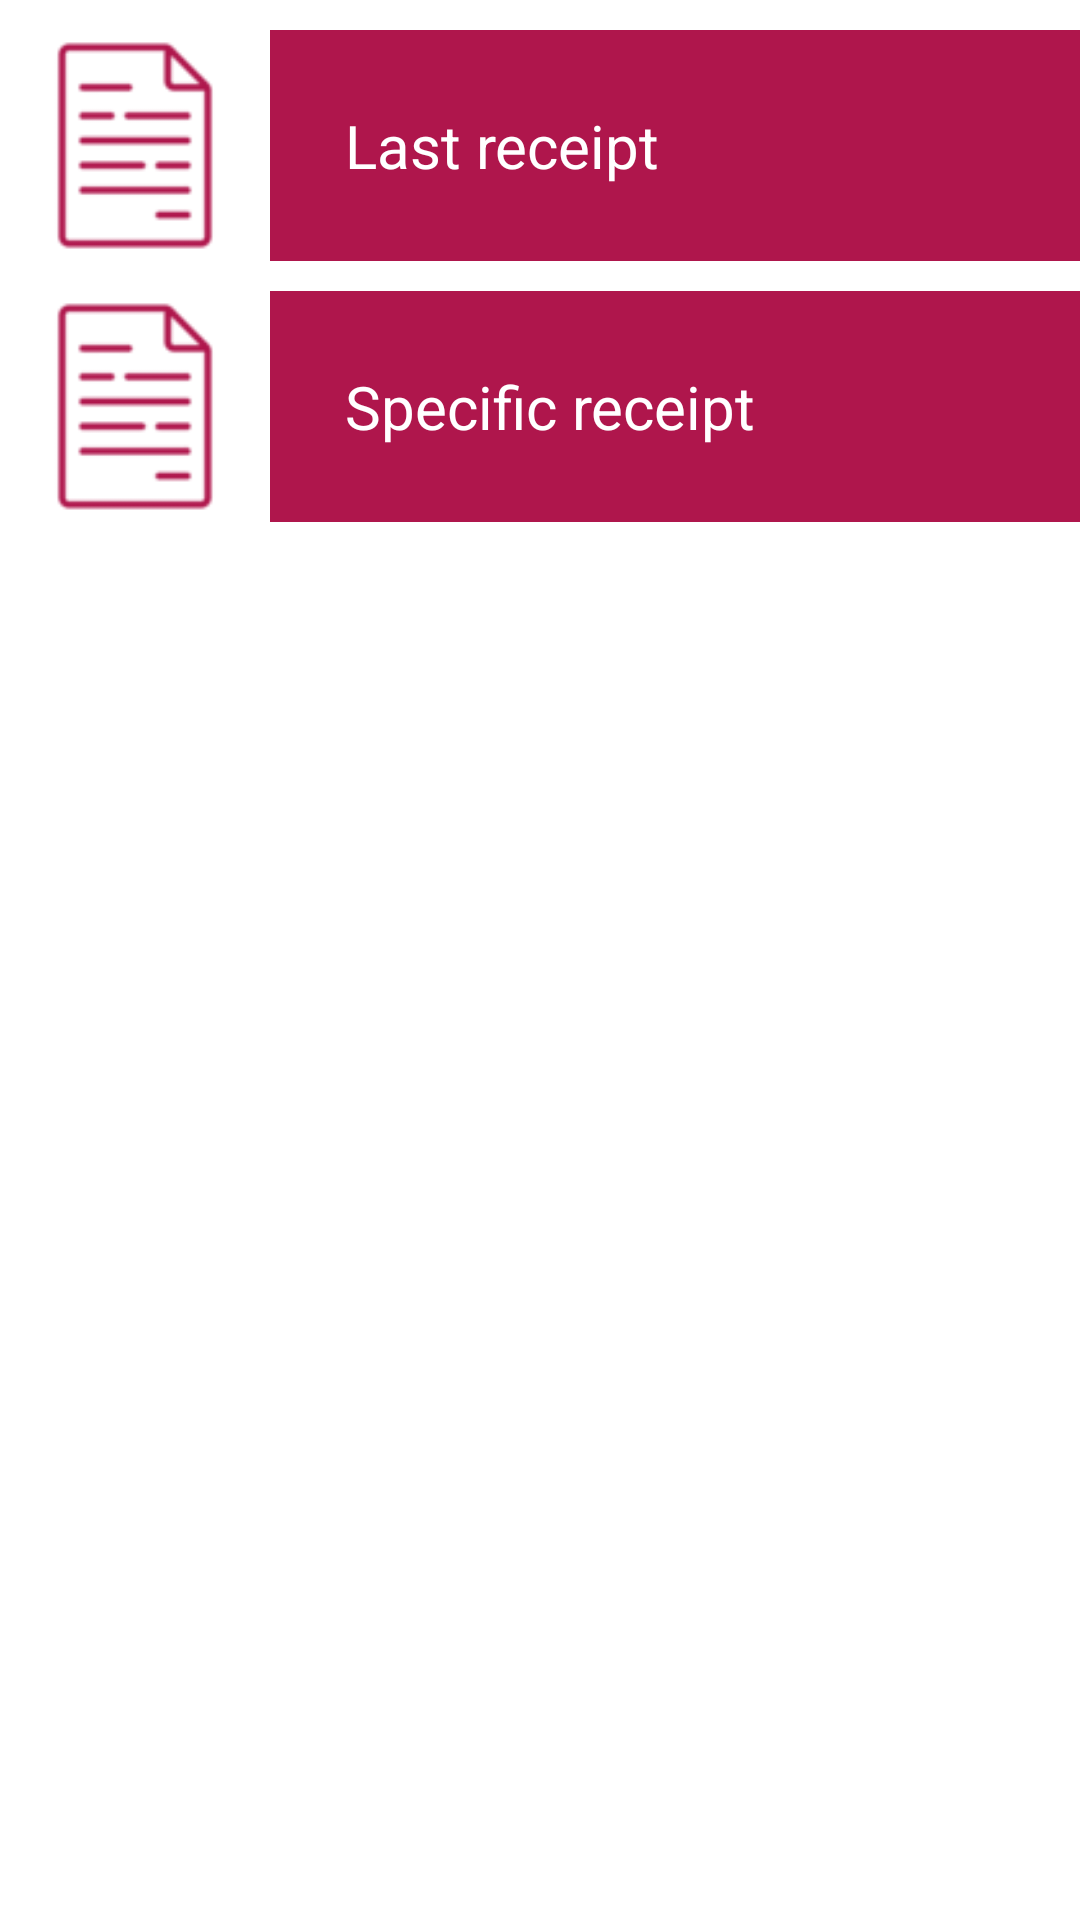

Android layout source for this screen:
<!-- AndroidManifest.xml: application theme Theme.AbsaTerminalApp -->
<!-- res/layout/fragment_reciepts.xml -->
<?xml version="1.0" encoding="utf-8"?>
<FrameLayout xmlns:android="http://schemas.android.com/apk/res/android"
    xmlns:tools="http://schemas.android.com/tools"
        android:id="@+id/receipts_container"
        android:layout_width="match_parent"
        android:background="@color/white"
        android:layout_height="match_parent"
        tools:context=".fragments.settingsFragments.ReportingOptions">
        <ScrollView
            android:layout_width="match_parent"
            android:layout_height="match_parent">
            <LinearLayout
                android:layout_width="match_parent"
                android:layout_height="match_parent"
                android:orientation="vertical">
                
                <LinearLayout
                    android:id="@+id/first_layout_btn"
                    android:layout_width="match_parent"
                    android:layout_height="wrap_content"
                    android:paddingTop="@dimen/title_text_size_10"
                    android:orientation="horizontal">
                    <ImageView
                        android:layout_width="wrap_content"
                        android:layout_height="match_parent"
                        android:tint="@color/my_light_primary"
                        android:src="@drawable/file"
                        android:layout_gravity="center_vertical" />
                    <LinearLayout
                        android:layout_width="0dp"
                        android:layout_height="wrap_content"
                        android:layout_weight="1"
                        android:padding="@dimen/title_text_size_25"
                        android:background="@color/my_light_primary">
                        
                        <TextView
                            android:id="@+id/first_layout_label"
                            android:layout_width="wrap_content"
                            android:layout_height="wrap_content"
                            android:text="Last receipt"
                            android:textSize="@dimen/title_text_size_20"
                            android:textColor="@android:color/white" />
                    </LinearLayout>

                </LinearLayout>
                <LinearLayout
                    android:id="@+id/second_layout_btn"
                    android:layout_width="match_parent"
                    android:layout_height="wrap_content"
                    android:paddingTop="@dimen/title_text_size_10"
                    android:orientation="horizontal">
                    <ImageView
                        android:layout_width="wrap_content"
                        android:layout_height="match_parent"
                        android:tint="@color/my_light_primary"
                        android:src="@drawable/file"
                        android:layout_gravity="center_vertical" />
                    <LinearLayout
                        android:layout_width="0dp"
                        android:layout_height="wrap_content"
                        android:layout_weight="1"
                        android:padding="@dimen/title_text_size_25"
                        android:background="@color/my_light_primary">

                        
                        <TextView
                            android:id="@+id/second_layout_label"
                            android:layout_width="wrap_content"
                            android:layout_height="wrap_content"
                            android:text="Specific receipt"
                            android:textSize="@dimen/title_text_size_20"
                            android:textColor="@android:color/white" />

                    </LinearLayout>

                </LinearLayout>




            </LinearLayout>
        </ScrollView>

    </FrameLayout>
<!-- resources referenced by this layout -->
<resources>
  <color name="my_light_primary">#af164c</color>
  <color name="white">#FFFFFFFF</color>
  <dimen name="title_text_size_10">10sp</dimen>
  <dimen name="title_text_size_20">20sp</dimen>
  <dimen name="title_text_size_25">25sp</dimen>
  <!-- drawable file: png bitmap (drawable, 623 bytes) -->
  <style name="Theme.AbsaTerminalApp" parent="Base.Theme.AbsaTerminalApp" />
  <style name="Base.Theme.AbsaTerminalApp" parent="Theme.Material3.DayNight.NoActionBar">
          
           <item name="colorPrimary">@color/my_light_primary</item>
      </style>
</resources>
